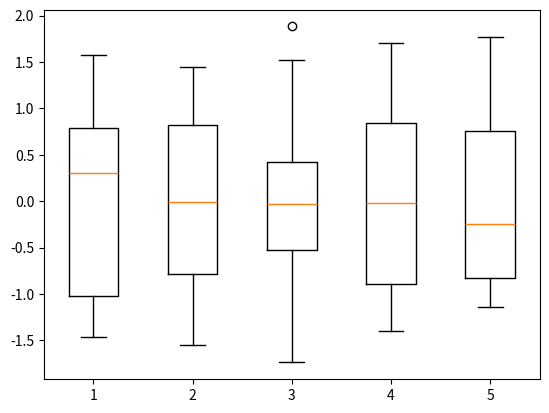

Here is the Python script that generated this plot:
# plotting standardized toy dataset
# EXAMINING DATA TO MAKE SURE IT MAKES SENSE
import numpy as np
import matplotlib.pyplot as plt

d = [[ 0.6930, -1.1259, -1.5318,  0.9525,  1.1824],
     [ 0.5464, -0.0120,  0.5051, -0.0192, -0.1141],
     [ 0.8912,  1.3826,  1.5193, -1.1996, -1.1403],
     [ 1.1690,  0.4970, -0.1712, -0.5340,  0.3047],
     [-0.9221, -0.1071,  0.3079, -0.3885, -0.4753],
     [ 1.5699, -1.4767,  0.3327,  1.4714,  1.1807],
     [-0.3479,  0.4775,  1.8823, -1.4031, -0.7396],
     [ 0.0887, -0.4353, -1.7377, -1.2349,  1.7456],
     [ 1.0775,  0.9524,  1.2475,  0.7291, -1.1207],
     [-1.4657,  0.9250, -1.0446,  0.4262, -1.0279],
     [-1.3332,  1.4501,  0.0323,  1.1102, -0.8966],
     [ 0.3005, -1.4500, -0.2615,  1.7033, -0.2505],
     [-1.4377, -0.2472, -0.4340, -0.7032,  0.3362],
     [ 0.3016, -1.5527, -0.6213,  0.1780, -0.7517],
     [-1.1315,  0.7225, -0.0250, -1.0881,  1.7674]]

d = np.array(d)
plt.boxplot(d)
plt.show()

# How to read the graph
# Q1 - Lower line. 25% of the data values for a feature are less than this value
# Q2 - 50% mark, half the data values are less than this value
# Q3 - upper box line, 75% mark the remaining 25% are about Q3
# Each bar is a for each column and set of features***

# OUtliers - mistakes in dataentry, values outside Q3 and Q1. You can drop those sampels